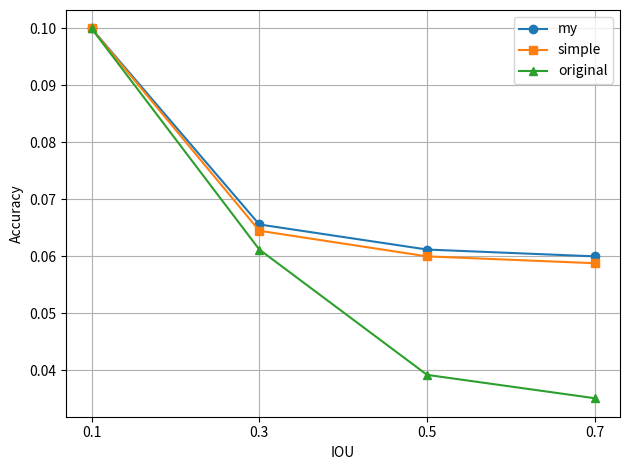

This figure's Python source:
import matplotlib
# 强制使用无界面 Agg 后端
matplotlib.use('Agg')
import matplotlib.pyplot as plt
# IOU 阈值
iou = [0.1, 0.3, 0.5, 0.7]

# 将下面的列表替换成你实际测得的准确率
accuracy_my       = [0.1, 0.0656, 0.0612, 0.06]  # 示例值，请替换
accuracy_simple   = [0.1, 0.0645, 0.060, 0.0588]  # 示例值，请替换
accuracy_original = [0.1, 0.0612, 0.0392, 0.0351]  # 示例值，请替换

plt.figure()
plt.plot(iou, accuracy_my,       marker='o', label='my')
plt.plot(iou, accuracy_simple,   marker='s', label='simple')
plt.plot(iou, accuracy_original, marker='^', label='original')

plt.xlabel('IOU')
plt.ylabel('Accuracy')
plt.xticks(iou)            # 确保横坐标只显示这些阈值
plt.legend()
plt.grid(True)
plt.tight_layout()
plt.savefig('logo_iou_accuracy.png')
plt.show()
